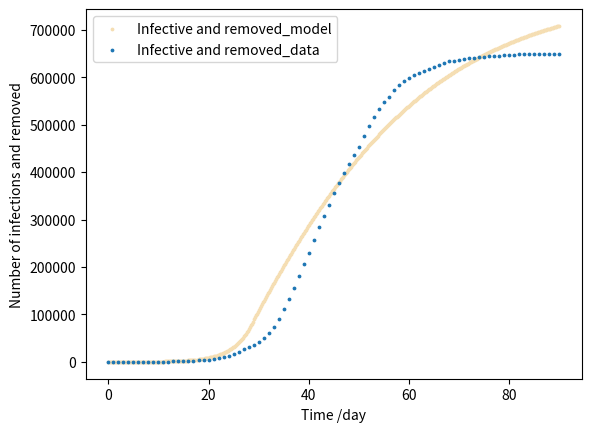

The script that saved this image:
from matplotlib import pyplot as plt

def simulation(initial_S,initial_I,initial_R):
    time = 0
    count = 0
    error = 0
    S = initial_S
    I = initial_I
    R = initial_R
    S_history = []
    I_history = []
    R_history = []
    time_history = []
    while time<=29:
        S_history.append(S)
        I_history.append(I)
        R_history.append(R)
        time_history.append(time)
        S = S - beta_0*S*I*delta/population
        I_new = I + beta_0*S*I*delta/population - gamma*I*delta
        R = R + gamma*I*delta
        time = time + delta
        I = I_new
        if count%5==0:
            t = round(time)
            try:
                error = error + (data[t]-I-R)**2
            except OverflowError:
                return
    while time<=90:
        S_history.append(S)
        I_history.append(I)
        R_history.append(R)
        time_history.append(time)
        S = S - beta_1*S*I*delta/population
        I_new = I + beta_1*S*I*delta/population - gamma*I*delta
        R = R + gamma*I*delta
        time = time + delta
        I = I_new
        if count%5==0:
            t = round(time)
            try:
                error = error + (data[t]-I-R)**2
            except OverflowError:
                return            
    return error

def plot_figure(initial_S,initial_I,initial_R):
    time = 0
    S = initial_S
    I = initial_I
    R = initial_R
    S_history = []
    time_history = []
    IR_history = []
    count = 0
    while time<=29:
        S_history.append(S)
        IR_history.append(I+R)
        time_history.append(time)
        S = S - beta_0*S*I*delta/population
        I_new = I + beta_0*S*I*delta/population - gamma*I*delta
        R = R + gamma*I*delta
        time = time + delta
        I = I_new 
        count = count + 1
        if count %25==0:
            print('time:',time)
            print('model:',I+R)
            print('data:',data[round(time)])
    while time<=90:
        S_history.append(S)
        IR_history.append(I+R)
        time_history.append(time)
        S = S - beta_1*S*I*delta/population
        I_new = I + beta_1*S*I*delta/population - gamma*I*delta
        R = R + gamma*I*delta
        time = time + delta
        I = I_new 
        count = count + 1
        if count %25==0:
            print('time:',time)
            print('model:',I+R)
            print('data:',data[round(time)])
    S_history.append(S)
    IR_history.append(I+R)
    time_history.append(time)
    plt.scatter(time_history,IR_history,s=3,c='wheat',label = 'Infective and removed_model')
    plt.scatter(checkpoint,data,s=3,label= 'Infective and removed_data')
    plt.xlabel('Time /day')
    plt.ylabel('Number of infections and removed')
    plt.legend()
    plt.show()

data = [10,26,45,73,121,176,241,321,396,479,544,713,852,1054,1212,1472,1846,2355,3113,4009,4990,5973,7582,9851,12527,16027,20504,26486,32139,36641,42952,51178,60184,73538,90615,110597,131819,155443,180386,206473,229815,256145,283864,306936,330449,355269,377517,397933,416834,435329,452958,476328,497386,516841,533821,547383,558005,573037,583218,591090,598423,604092,609074,613725,617994,622208,626183,630130,633144,634631,636080,638176,639857,641226,642164,642987,643842,644561,645419,646287,646909,647467,647947,648334,648672,648936,649106,649228,649295,649326,649341]
length = len(data)
print(length)
population = 25000000
checkpoint = []
for i in range(91):
    checkpoint.append(i)
min_error = float('inf')
gap = 0.001
delta = 0.2

for i in range(40):  
    for j in range(40):
        for k in range(40):
            gamma = 1.08+gap*j
            beta_0 = 1.35+i*gap
            beta_1 = 1.08+k*gap
            e = simulation(population-data[0],data[0],0)
            if e:
                if e <= min_error:
                    print('error:',e,'beta_0:',beta_0,'gamma=',gamma,'beta_1=',beta_1)
                    min_error = e
                    marker = beta_0
                    marker_2 = beta_1
                    marker_1 = gamma

gamma = marker_1
beta_0 = marker
beta_1 = marker_2
plot_figure(population-data[0],data[0],0)


